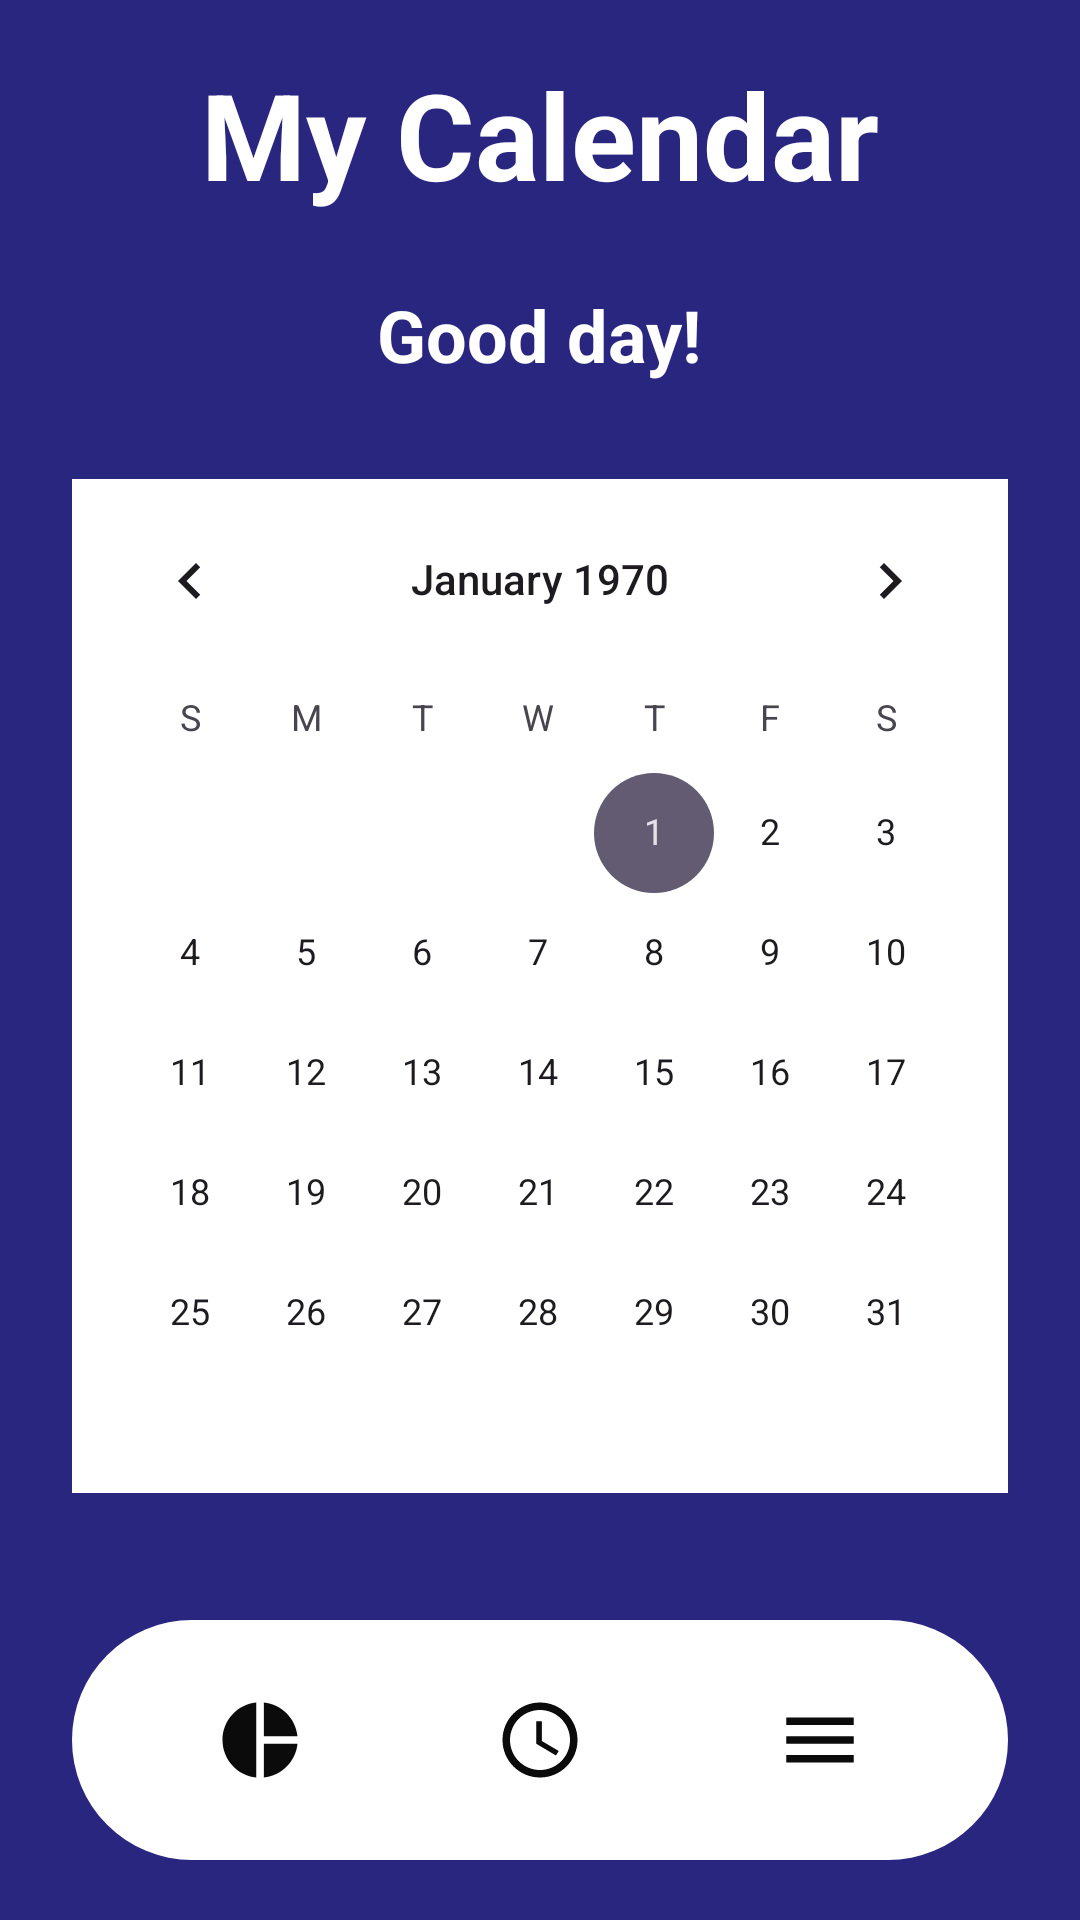

Here is an Android app screen rendered from its layout file. Give the layout XML and the strings, colors and styles it references.
<!-- AndroidManifest.xml: application theme Theme.DreamHealthy -->
<!-- res/layout/activity_calendar.xml -->
<?xml version="1.0" encoding="utf-8"?>
<androidx.constraintlayout.widget.ConstraintLayout xmlns:android="http://schemas.android.com/apk/res/android"
    xmlns:app="http://schemas.android.com/apk/res-auto"
    xmlns:tools="http://schemas.android.com/tools"
    android:id="@+id/calendar"
    android:layout_width="match_parent"
    android:layout_height="match_parent"
    android:layout_gravity="center"
    android:background="@color/blue_background"
    tools:context=".CalendarActivity">
    <LinearLayout
        android:layout_width="0dp"
        android:layout_height="0dp"
        app:layout_constraintStart_toStartOf="parent"
        app:layout_constraintEnd_toEndOf="parent"
        app:layout_constraintTop_toTopOf="parent"
        android:orientation="vertical"
        android:gravity="center"
        app:layout_constraintBottom_toTopOf="@+id/bar_button">
        <TextView
            android:layout_width="wrap_content"
            android:layout_height="wrap_content"
            android:layout_marginBottom="24dp"
            android:text="My Calendar"
            android:textSize="40sp"
            android:textStyle="bold"
            android:textColor="@android:color/white" />
        <TextView
            android:id="@+id/textView"
            android:layout_width="wrap_content"
            android:layout_height="wrap_content"
            android:layout_marginBottom="8dp"
            android:text="Good day!"
            android:textSize="24sp"
            android:textStyle="bold"
            android:textColor="@android:color/white" />
        <CalendarView
            android:id="@+id/calendarView"
            android:layout_width="match_parent"
            android:layout_height="wrap_content"
            android:background="@color/white"
            android:layout_gravity="center"
            android:layout_margin="24dp">

        </CalendarView>
    </LinearLayout>
    
    <LinearLayout
        android:id="@+id/bar_button"
        android:layout_width="match_parent"
        android:layout_height="80dp"
        android:layout_alignParentBottom="true"
        android:background="@drawable/bottom_shape_navigation"
        android:backgroundTint="@color/white"
        android:padding="4dp"
        android:paddingEnd="16dp"
        android:paddingStart="16dp"
        android:gravity="center"
        android:orientation="horizontal"
        android:layout_marginStart="24dp"
        android:layout_marginEnd="24dp"
        android:layout_marginBottom="20dp"
        android:layout_alignParentStart="true"
        app:layout_constraintBottom_toBottomOf="parent">
        <ImageButton
            android:id="@+id/week_values_bt"
            android:src="@drawable/pie_chart_black"
            android:layout_width="wrap_content"
            android:layout_weight="1"
            android:layout_height="60dp"
            android:layout_margin="5dp"
            android:backgroundTint="@color/white"
            android:padding="15dp"
            android:contentDescription="Week's values"/>
        <ImageButton
            android:id="@+id/my_alarms_clock_bt"
            android:src="@drawable/clock_black"
            android:layout_width="wrap_content"
            android:layout_weight="1"
            android:layout_height="60dp"
            android:layout_margin="5dp"
            android:backgroundTint="@color/white"
            android:padding="15dp"
            android:contentDescription="All my alarms clock"/>
        <ImageButton
            android:id="@+id/menu_bt"
            android:src="@drawable/icon_hamburger_menu_black"
            android:layout_width="wrap_content"
            android:layout_weight="1"
            android:layout_height="60dp"
            android:layout_margin="5dp"
            android:backgroundTint="@color/white"
            android:padding="15dp"
            android:contentDescription="Menu"/>
    </LinearLayout>
</androidx.constraintlayout.widget.ConstraintLayout>
<!-- resources referenced by this layout -->
<resources>
  <color name="blue_background">#292680</color>
  <color name="white">#FFFFFFFF</color>
  <!-- drawable bottom_shape_navigation (drawable) -->
  <?xml version="1.0" encoding="utf-8"?>
  <shape xmlns:android="http://schemas.android.com/apk/res/android"
      android:shape="rectangle">
      <corners
          android:topLeftRadius="40dp"
          android:topRightRadius="40dp"
          android:bottomLeftRadius="40dp"
          android:bottomRightRadius="40dp"/>
      <padding
          android:bottom="7dp"
          android:left="10dp"
          android:right="10dp"
          android:top="7dp"/>
      <solid
          android:color="@color/white"/>
  </shape>
  <!-- drawable clock_black (drawable) -->
  <vector xmlns:android="http://schemas.android.com/apk/res/android" android:height="30dp" android:tint="#0B0B0B" android:viewportHeight="24" android:viewportWidth="24" android:width="30dp">
        
      <path android:fillColor="@android:color/white" android:pathData="M11.99,2C6.47,2 2,6.48 2,12s4.47,10 9.99,10C17.52,22 22,17.52 22,12S17.52,2 11.99,2zM12,20c-4.42,0 -8,-3.58 -8,-8s3.58,-8 8,-8 8,3.58 8,8 -3.58,8 -8,8z"/>
        
      <path android:fillColor="@android:color/white" android:pathData="M12.5,7H11v6l5.25,3.15 0.75,-1.23 -4.5,-2.67z"/>
      
  </vector>
  <!-- drawable icon_hamburger_menu_black (drawable) -->
  <vector xmlns:android="http://schemas.android.com/apk/res/android" android:height="30dp" android:tint="#0B0B0B" android:viewportHeight="24" android:viewportWidth="24" android:width="30dp">
        
      <path android:fillColor="@android:color/white" android:pathData="M3,18h18v-2L3,16v2zM3,13h18v-2L3,11v2zM3,6v2h18L21,6L3,6z"/>
      
  </vector>
  <!-- drawable pie_chart_black (drawable) -->
  <vector xmlns:android="http://schemas.android.com/apk/res/android" android:height="30dp" android:tint="#0B0B0B" android:viewportHeight="24" android:viewportWidth="24" android:width="30dp">
        
      <path android:fillColor="@android:color/white" android:pathData="M11,2v20c-5.07,-0.5 -9,-4.79 -9,-10s3.93,-9.5 9,-10zM13.03,2v8.99L22,10.99c-0.47,-4.74 -4.24,-8.52 -8.97,-8.99zM13.03,13.01L13.03,22c4.74,-0.47 8.5,-4.25 8.97,-8.99h-8.97z"/>
      
  </vector>
  <style name="Theme.DreamHealthy" parent="Base.Theme.DreamHealthy" />
  <style name="Base.Theme.DreamHealthy" parent="Theme.Material3.DayNight.NoActionBar">
          
          
      </style>
</resources>
